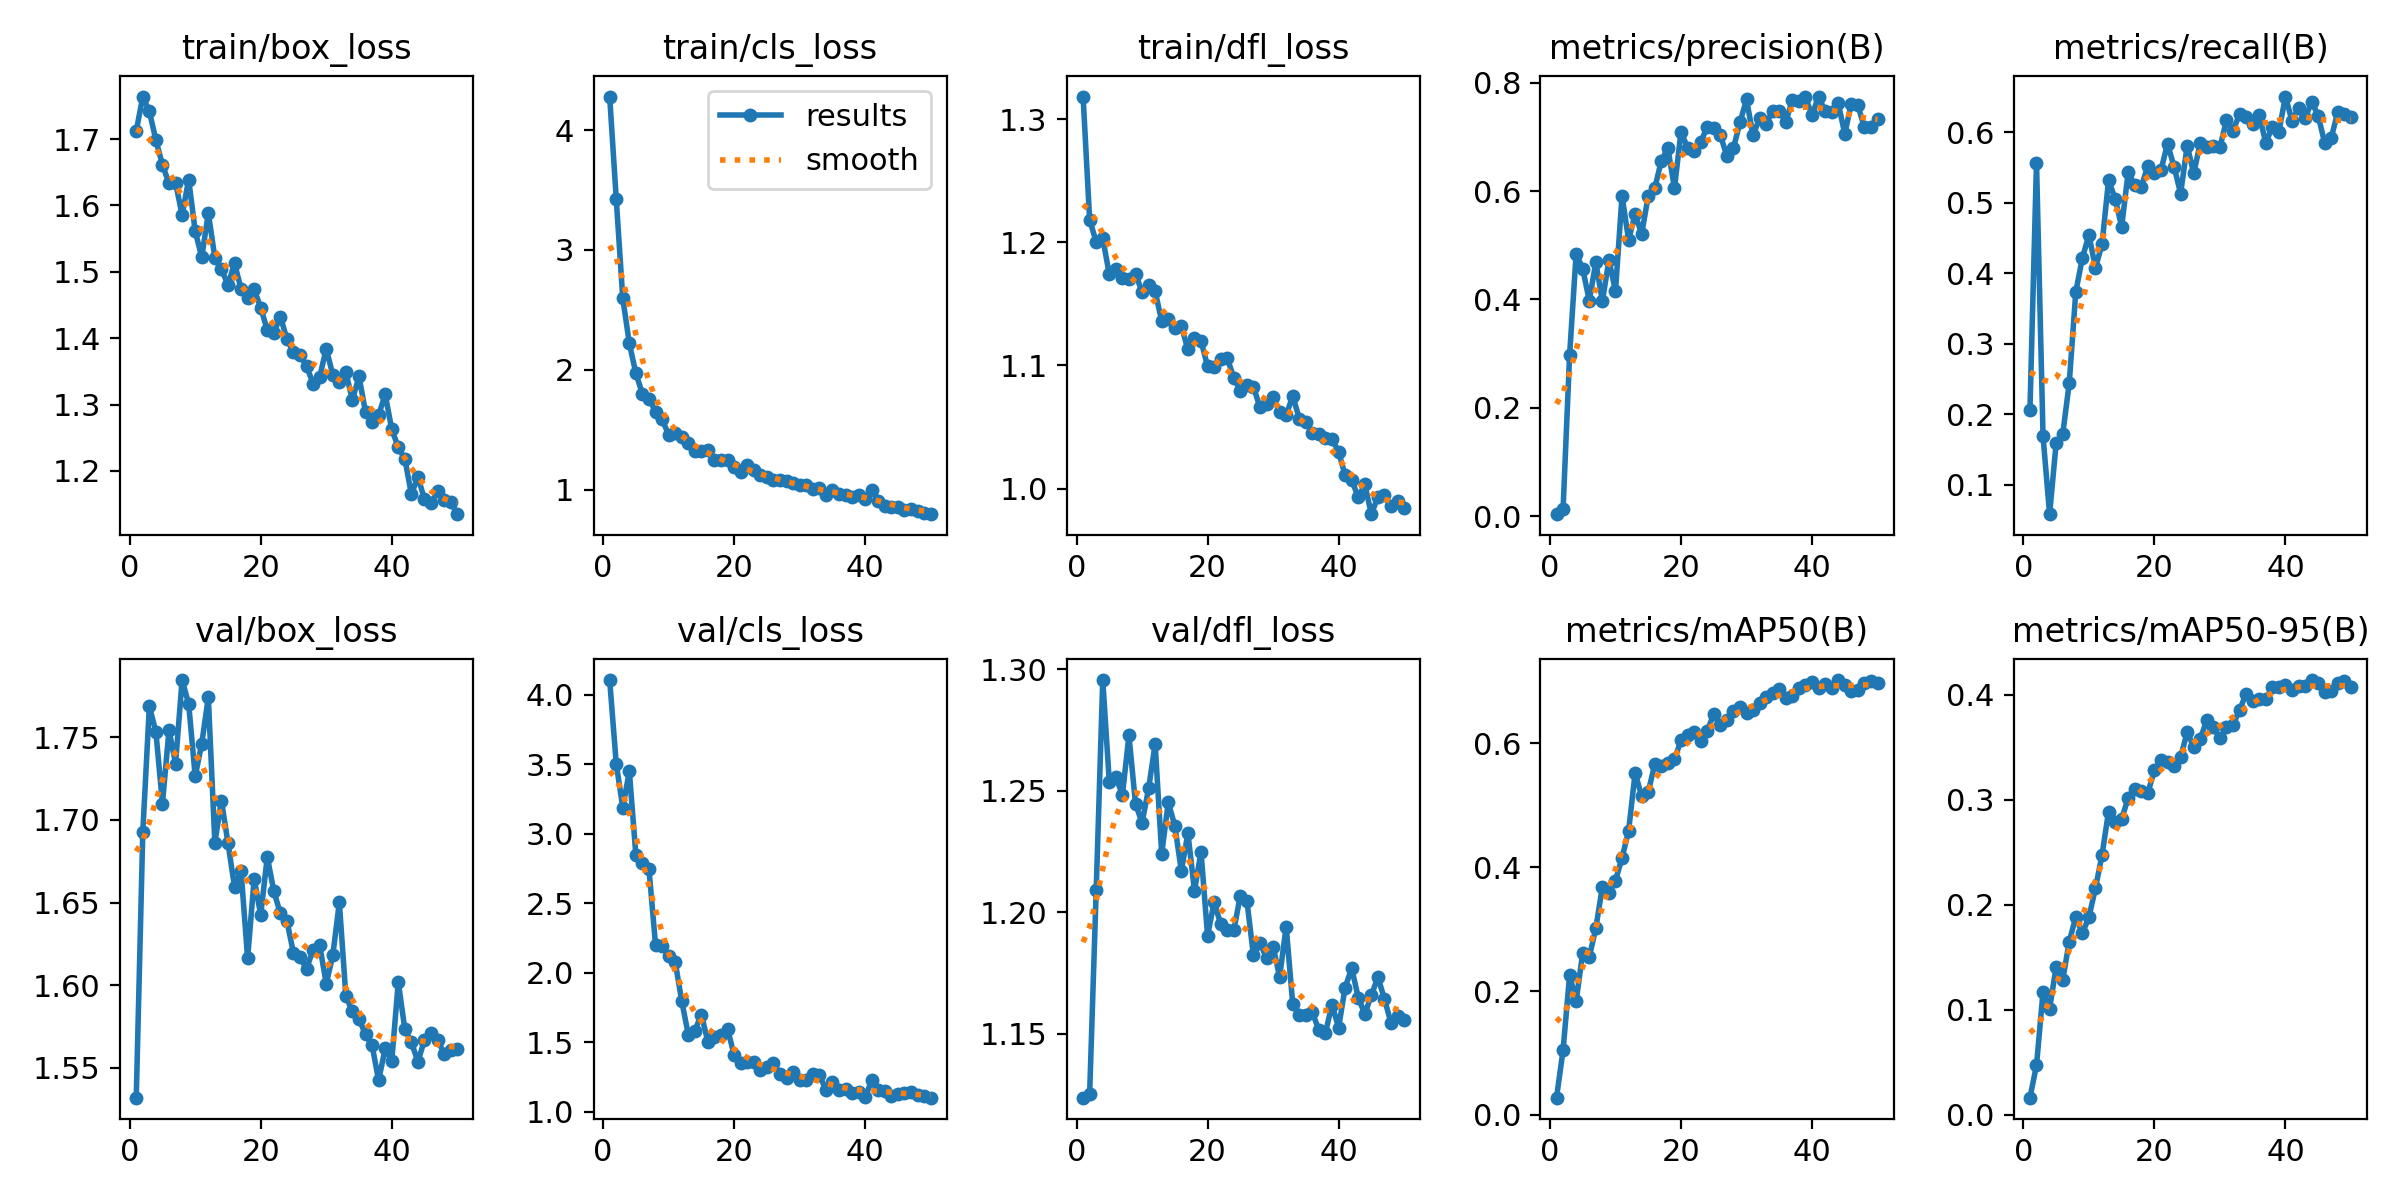

Values plotted in this chart, from the file beside it:
epoch, train/box_loss, train/cls_loss, train/dfl_loss, metrics/precision(B), metrics/recall(B), metrics/mAP50(B), metrics/mAP50-95(B), val/box_loss, val/cls_loss, val/dfl_loss, lr/pg0, lr/pg1, lr/pg2
1, 1.712, 4.28, 1.318, 0.00372, 0.206, 0.02777, 0.01647, 1.532, 4.105, 1.124, 0.0001182, 0.0001182, 0.0001182
2, 1.764, 3.427, 1.218, 0.01323, 0.5571, 0.1046, 0.04727, 1.693, 3.504, 1.125, 0.0002406, 0.0002406, 0.0002406
3, 1.742, 2.596, 1.2, 0.2981, 0.1687, 0.2257, 0.1172, 1.769, 3.187, 1.209, 0.0003579, 0.0003579, 0.0003579
4, 1.698, 2.22, 1.203, 0.4846, 0.05849, 0.1842, 0.1012, 1.753, 3.449, 1.296, 0.0004703, 0.0004703, 0.0004703
5, 1.661, 1.969, 1.174, 0.4564, 0.1592, 0.2618, 0.1411, 1.71, 2.845, 1.254, 0.0005775, 0.0005775, 0.0005775
6, 1.633, 1.799, 1.178, 0.3977, 0.1716, 0.2549, 0.1286, 1.754, 2.791, 1.256, 0.0006798, 0.0006798, 0.0006798
7, 1.635, 1.759, 1.171, 0.4684, 0.2445, 0.3016, 0.1651, 1.734, 2.746, 1.248, 0.000777, 0.000777, 0.000777
8, 1.585, 1.651, 1.171, 0.3967, 0.3739, 0.368, 0.1886, 1.785, 2.201, 1.273, 0.000783, 0.000783, 0.000783
9, 1.639, 1.586, 1.175, 0.4727, 0.4216, 0.3579, 0.173, 1.77, 2.189, 1.245, 0.000783, 0.000783, 0.000783
10, 1.561, 1.458, 1.159, 0.4154, 0.4545, 0.3782, 0.1882, 1.726, 2.119, 1.237, 0.000765, 0.000765, 0.000765
11, 1.522, 1.47, 1.165, 0.5912, 0.4079, 0.415, 0.2159, 1.746, 2.079, 1.251, 0.000747, 0.000747, 0.000747
12, 1.589, 1.44, 1.16, 0.5099, 0.4413, 0.4582, 0.2474, 1.774, 1.796, 1.269, 0.000729, 0.000729, 0.000729
13, 1.521, 1.385, 1.136, 0.5574, 0.532, 0.552, 0.2889, 1.686, 1.555, 1.224, 0.000711, 0.000711, 0.000711
14, 1.505, 1.32, 1.138, 0.5206, 0.5059, 0.5145, 0.2791, 1.712, 1.583, 1.245, 0.000693, 0.000693, 0.000693
15, 1.48, 1.322, 1.131, 0.5913, 0.4663, 0.5212, 0.2816, 1.686, 1.699, 1.236, 0.000675, 0.000675, 0.000675
16, 1.513, 1.334, 1.132, 0.6054, 0.5436, 0.5664, 0.3022, 1.66, 1.501, 1.217, 0.000657, 0.000657, 0.000657
17, 1.474, 1.249, 1.113, 0.656, 0.5246, 0.5625, 0.3102, 1.669, 1.536, 1.232, 0.000639, 0.000639, 0.000639
18, 1.461, 1.243, 1.122, 0.6792, 0.5226, 0.5674, 0.3086, 1.616, 1.556, 1.209, 0.000621, 0.000621, 0.000621
19, 1.474, 1.247, 1.12, 0.6051, 0.5529, 0.5739, 0.3067, 1.664, 1.597, 1.225, 0.000603, 0.000603, 0.000603
20, 1.446, 1.192, 1.099, 0.7088, 0.5427, 0.6048, 0.3282, 1.643, 1.406, 1.19, 0.000585, 0.000585, 0.000585
21, 1.412, 1.145, 1.099, 0.6802, 0.5463, 0.6137, 0.3383, 1.678, 1.352, 1.204, 0.000567, 0.000567, 0.000567
22, 1.408, 1.201, 1.105, 0.6732, 0.5838, 0.6185, 0.3359, 1.657, 1.355, 1.195, 0.000549, 0.000549, 0.000549
23, 1.432, 1.159, 1.106, 0.6908, 0.5512, 0.6044, 0.3325, 1.643, 1.355, 1.192, 0.000531, 0.000531, 0.000531
24, 1.399, 1.118, 1.09, 0.7176, 0.5132, 0.6196, 0.3406, 1.639, 1.304, 1.192, 0.000513, 0.000513, 0.000513
25, 1.379, 1.109, 1.079, 0.7162, 0.581, 0.6473, 0.3645, 1.619, 1.319, 1.207, 0.000495, 0.000495, 0.000495
26, 1.375, 1.081, 1.084, 0.7036, 0.542, 0.6298, 0.3502, 1.617, 1.353, 1.205, 0.000477, 0.000477, 0.000477
27, 1.358, 1.076, 1.083, 0.6647, 0.585, 0.6373, 0.3583, 1.61, 1.27, 1.182, 0.000459, 0.000459, 0.000459
28, 1.331, 1.069, 1.066, 0.679, 0.5791, 0.6527, 0.3759, 1.621, 1.245, 1.187, 0.0004411, 0.0004411, 0.0004411
29, 1.341, 1.051, 1.069, 0.7265, 0.58, 0.6589, 0.369, 1.624, 1.289, 1.181, 0.0004231, 0.0004231, 0.0004231
30, 1.384, 1.038, 1.074, 0.769, 0.5786, 0.6491, 0.3584, 1.601, 1.226, 1.186, 0.0004051, 0.0004051, 0.0004051
31, 1.345, 1.035, 1.062, 0.7025, 0.6173, 0.6543, 0.3689, 1.618, 1.228, 1.173, 0.0003871, 0.0003871, 0.0003871
32, 1.334, 1.004, 1.06, 0.7345, 0.6025, 0.665, 0.3716, 1.65, 1.272, 1.194, 0.000369, 0.000369, 0.000369
33, 1.348, 1.013, 1.075, 0.7232, 0.6257, 0.675, 0.3853, 1.593, 1.267, 1.162, 0.0003511, 0.0003511, 0.0003511
34, 1.307, 0.9554, 1.057, 0.7484, 0.622, 0.6812, 0.4012, 1.584, 1.158, 1.158, 0.0003331, 0.0003331, 0.0003331
35, 1.342, 0.995, 1.054, 0.747, 0.6119, 0.6883, 0.3945, 1.579, 1.214, 1.158, 0.0003151, 0.0003151, 0.0003151
36, 1.288, 0.9624, 1.046, 0.7277, 0.6242, 0.673, 0.3961, 1.57, 1.155, 1.159, 0.0002971, 0.0002971, 0.0002971
37, 1.274, 0.9542, 1.044, 0.7678, 0.5851, 0.6769, 0.396, 1.564, 1.166, 1.151, 0.0002791, 0.0002791, 0.0002791
38, 1.284, 0.935, 1.041, 0.7662, 0.6078, 0.6896, 0.4071, 1.542, 1.136, 1.151, 0.0002611, 0.0002611, 0.0002611
39, 1.315, 0.9575, 1.04, 0.7727, 0.601, 0.6941, 0.4074, 1.562, 1.139, 1.162, 0.0002431, 0.0002431, 0.0002431
40, 1.263, 0.9227, 1.03, 0.7401, 0.6507, 0.6996, 0.4094, 1.554, 1.103, 1.153, 0.0002251, 0.0002251, 0.0002251
41, 1.235, 0.999, 1.011, 0.7743, 0.6163, 0.6889, 0.4043, 1.602, 1.226, 1.169, 0.0002071, 0.0002071, 0.0002071
42, 1.218, 0.9059, 1.007, 0.7469, 0.635, 0.695, 0.4085, 1.573, 1.155, 1.177, 0.0001891, 0.0001891, 0.0001891
43, 1.165, 0.8657, 0.9929, 0.7467, 0.6203, 0.6893, 0.4086, 1.565, 1.148, 1.165, 0.0001711, 0.0001711, 0.0001711
44, 1.191, 0.8578, 1.003, 0.7619, 0.6432, 0.7021, 0.4141, 1.554, 1.115, 1.158, 0.0001531, 0.0001531, 0.0001531
45, 1.157, 0.8569, 0.9792, 0.7057, 0.6237, 0.6939, 0.4111, 1.567, 1.131, 1.166, 0.0001351, 0.0001351, 0.0001351
46, 1.152, 0.8322, 0.9933, 0.7614, 0.5844, 0.6842, 0.4029, 1.571, 1.134, 1.173, 0.0001171, 0.0001171, 0.0001171
47, 1.169, 0.8412, 0.9946, 0.758, 0.5923, 0.686, 0.404, 1.567, 1.143, 1.164, 9.9081e-05, 9.9081e-05, 9.9081e-05
48, 1.156, 0.8185, 0.9855, 0.7172, 0.6294, 0.6978, 0.411, 1.559, 1.122, 1.155, 8.1083e-05, 8.1083e-05, 8.1083e-05
49, 1.154, 0.8081, 0.9898, 0.7187, 0.6257, 0.7003, 0.4133, 1.561, 1.113, 1.157, 6.3085e-05, 6.3085e-05, 6.3085e-05
50, 1.135, 0.7943, 0.9841, 0.7324, 0.6219, 0.6966, 0.4071, 1.561, 1.101, 1.156, 4.5086e-05, 4.5086e-05, 4.5086e-05
